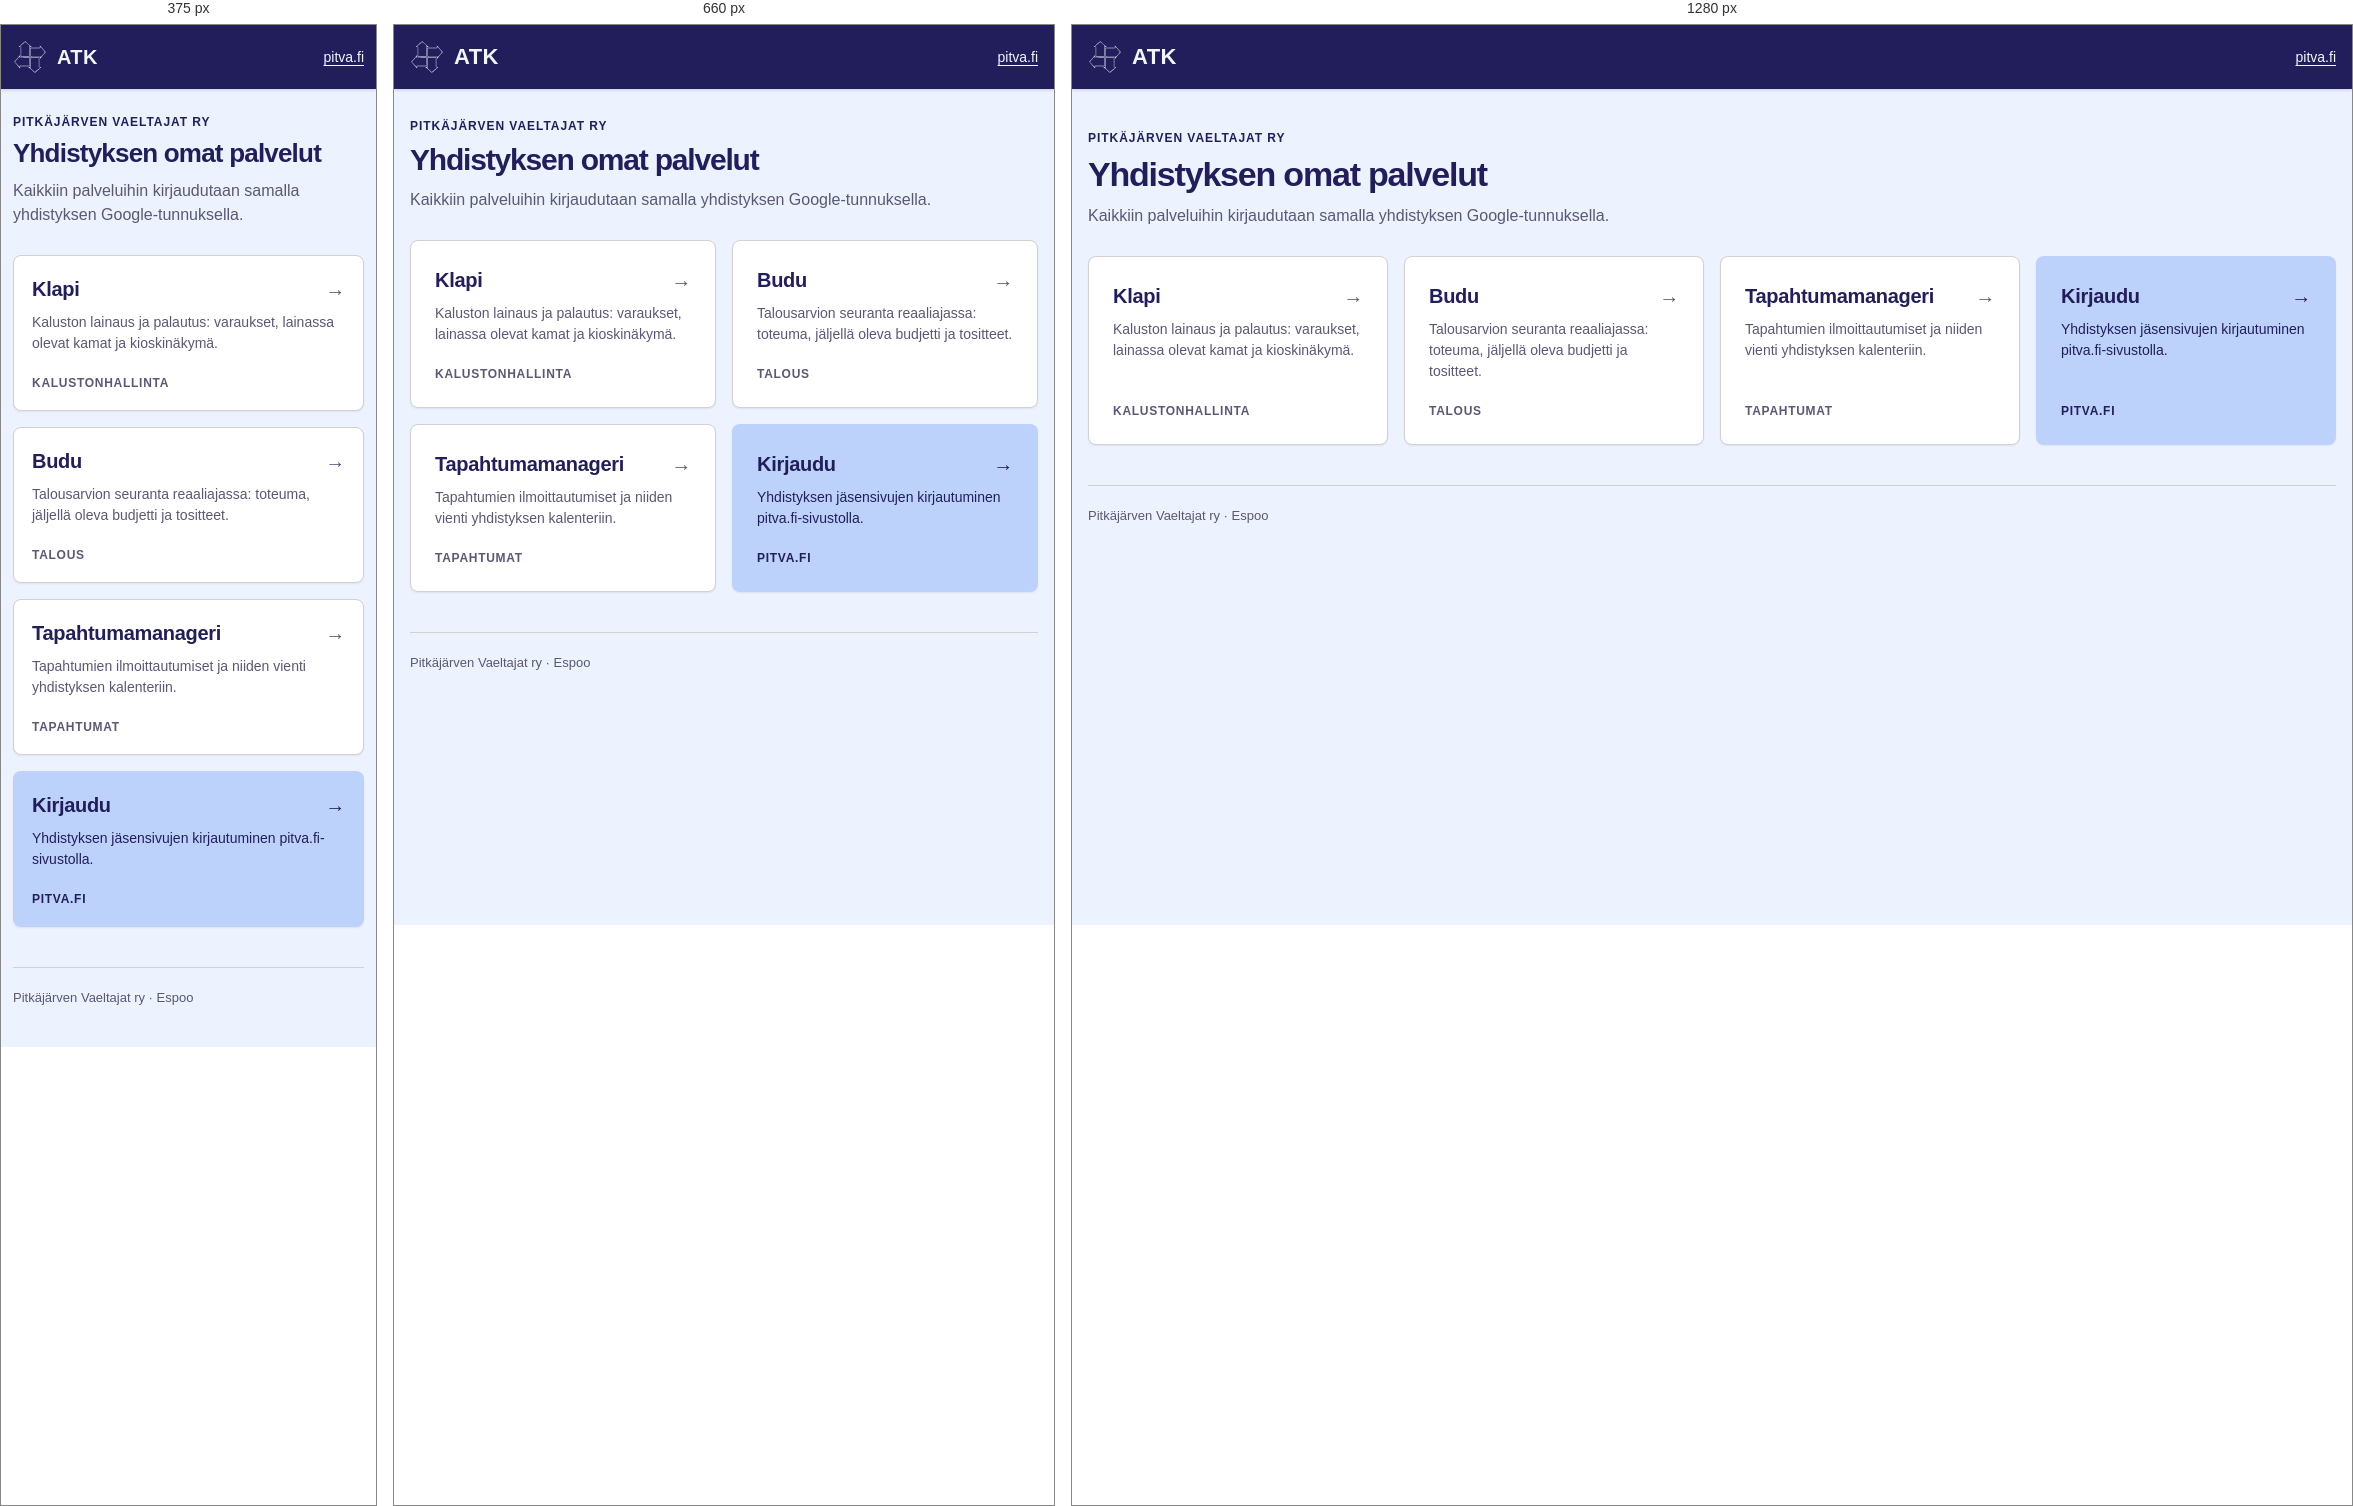
Rendered at 375 px, 660 px and 1280 px, left to right.

<!-- file: index.html -->
<!doctype html>
<html lang="fi">
  <head>
    <meta charset="utf-8" />
    <meta name="viewport" content="width=device-width, initial-scale=1" />
    <title>ATK — Pitkäjärven Vaeltajat</title>
    <meta
      name="description"
      content="Pitkäjärven Vaeltajat ry:n sisäiset palvelut: Klapi, Budu ja Tapahtumamanageri."
    />
    <link rel="icon" href="/favicon.ico" sizes="any" />
    <link rel="icon" href="/favicon-32x32.png" type="image/png" sizes="32x32" />
    <link rel="apple-touch-icon" href="/apple-touch-icon.png" />
    <link rel="manifest" href="/site.webmanifest" />
    <meta name="theme-color" content="#221E5D" />
    <link rel="stylesheet" href="/styles.css" />
  </head>
  <body>
    <div class="shell">
      <header class="topbar">
        <a class="brand" href="/">
          <svg viewBox="227 226 939 939" width="34" height="34" fill="currentColor" aria-hidden="true" focusable="false">
            <g transform="translate(0,1400) scale(0.1,-0.1)">
              <path d="M5562 11356 c-16 -19 -173 -161 -347 -317 -323 -288 -358 -319 -551 -489 -59 -52 -178 -157 -263 -234 -86 -76 -246 -218 -356 -316 -210 -186 -244 -219 -229 -222 5 -1 140 -2 299 -2 l290 -1 1 -230 c9 -1515 16 -2393 21 -2409 5 -19 23 -19 837 -11 457 4 1004 11 1216 14 l385 6 -3 695 c-2 382 -8 975 -13 1317 -6 342 -8 627 -4 633 4 6 110 10 301 10 232 0 295 3 292 13 -4 12 -166 154 -479 421 -145 124 -356 305 -939 806 -269 232 -354 307 -374 329 -27 30 -49 26 -84 -13z m111 -178 c29 -24 73 -61 98 -83 25 -22 61 -53 80 -69 19 -16 128 -111 244 -210 115 -100 392 -337 615 -529 223 -191 407 -352 408 -357 2 -6 -58 -10 -161 -10 l-165 0 -35 -39 -36 -40 5 -143 c7 -226 24 -1676 24 -2076 0 -281 -3 -364 -12 -367 -18 -5 -2170 -24 -2184 -18 -17 6 -23 314 -30 1533 l-6 1065 -31 33 -31 32 -163 0 c-90 0 -163 3 -163 6 0 4 11 16 24 28 180 162 449 401 490 435 28 24 87 76 131 116 106 96 310 276 585 519 124 109 227 203 228 207 7 19 35 7 85 -33z" />
              <path d="M9690 10168 c0 -18 5 -145 11 -281 10 -211 10 -250 -2 -262 -11 -10 -184 -14 -899 -19 -1483 -11 -1743 -16 -1752 -29 -15 -22 13 -2413 28 -2427 9 -9 1359 3 2129 19 248 6 466 7 485 2 l35 -7 3 -292 c1 -171 6 -292 12 -292 5 0 30 25 57 57 26 31 57 65 67 76 11 11 40 46 65 76 24 31 50 61 57 66 6 6 57 64 112 130 55 66 112 134 127 150 14 17 57 66 95 110 172 201 357 416 519 604 97 112 189 220 206 240 58 71 223 256 244 275 31 28 26 57 -20 101 -22 22 -177 193 -342 379 -166 187 -364 410 -441 495 -76 86 -151 170 -165 186 -86 97 -383 430 -484 543 -66 72 -126 132 -133 132 -9 0 -14 -12 -14 -32z m162 -297 c2 -4 39 -48 84 -97 44 -49 119 -132 165 -184 46 -52 123 -138 169 -190 311 -349 857 -966 868 -981 13 -19 -54 -101 -812 -979 -150 -173 -314 -366 -366 -427 -52 -62 -97 -113 -102 -113 -4 0 -8 68 -8 151 0 155 -4 177 -44 214 -20 19 -32 20 -486 17 -256 -1 -840 -7 -1298 -13 -458 -6 -836 -8 -840 -5 -10 11 -26 2196 -16 2206 5 4 491 11 1089 14 594 4 1176 9 1293 12 l213 6 32 29 32 30 -3 159 c-3 136 -1 160 11 160 9 0 17 -4 19 -9z" />
              <path d="M4194 7522 c-6 -4 -111 -124 -233 -267 -221 -259 -498 -581 -641 -746 -41 -47 -138 -160 -215 -249 -233 -272 -418 -483 -452 -519 -18 -19 -33 -37 -33 -41 0 -4 20 -27 44 -51 24 -24 137 -150 251 -279 114 -129 244 -275 289 -325 45 -49 129 -144 186 -210 154 -175 333 -378 429 -486 189 -211 222 -248 306 -344 49 -55 95 -102 103 -104 13 -3 14 35 8 287 -6 237 -5 291 6 298 13 9 331 11 1835 13 692 1 793 3 807 16 16 16 15 457 -3 1905 l-6 525 -85 5 c-47 3 -312 2 -590 -2 -278 -3 -838 -8 -1245 -10 l-740 -3 0 292 c0 160 -2 294 -5 297 -3 2 -10 2 -16 -2z m-94 -486 l0 -164 36 -31 36 -32 346 6 c191 3 770 10 1287 16 883 9 941 8 952 -8 10 -13 13 -140 13 -557 0 -298 3 -787 7 -1088 l6 -547 -24 -5 c-34 -7 -1067 -16 -1881 -16 l-688 0 -41 -37 -42 -38 7 -157 c4 -87 3 -158 -1 -158 -4 0 -13 4 -19 8 -12 8 -222 242 -409 457 -71 82 -155 177 -186 210 -30 33 -125 139 -209 235 -84 96 -156 177 -160 180 -3 3 -73 82 -155 175 -82 94 -157 180 -168 192 l-20 22 44 53 c106 127 650 760 764 888 28 31 147 169 264 308 118 139 221 252 228 252 10 0 13 -36 13 -164z" />
              <path d="M7090 6945 c-10 -12 -12 -289 -9 -1333 l4 -1317 -292 3 c-244 3 -293 1 -293 -11 0 -7 93 -94 207 -193 114 -98 241 -209 282 -245 42 -36 223 -194 402 -350 750 -654 845 -738 873 -768 35 -36 56 -39 82 -10 15 17 889 787 1179 1039 29 25 159 140 290 255 131 116 253 223 272 238 67 57 62 58 -257 50 -259 -6 -290 -5 -295 10 -4 8 -7 607 -8 1329 l-2 1313 -1211 3 c-1069 2 -1213 0 -1224 -13z m2318 -1397 l2 -1297 35 -36 36 -35 159 0 c88 0 160 -4 160 -9 0 -5 -102 -98 -227 -207 -125 -110 -283 -248 -351 -309 -69 -60 -144 -126 -168 -145 -23 -19 -129 -112 -236 -206 -412 -365 -493 -434 -507 -434 -7 0 -41 24 -75 53 -131 114 -871 760 -1055 921 -107 94 -233 203 -280 242 -47 38 -84 74 -81 80 3 5 74 9 164 9 l158 0 34 39 34 40 -6 1293 -7 1293 204 2 c112 2 609 3 1104 3 l900 0 3 -1297z" />
            </g>
          </svg>
          ATK
        </a>
        <a class="topbar-link" href="https://pitva.fi">pitva.fi</a>
      </header>

      <main>
        <p class="eyebrow">Pitkäjärven Vaeltajat ry</p>
        <h1>Yhdistyksen omat palvelut</h1>
        <p class="lede">
          Kaikkiin palveluihin kirjaudutaan samalla yhdistyksen Google-tunnuksella.
        </p>

        <ul class="tiles">
          <li>
            <a class="tile" href="https://klapi.pitva.fi">
              <h2>Klapi</h2>
              <p>Kaluston lainaus ja palautus: varaukset, lainassa olevat kamat ja kioskinäkymä.</p>
              <span class="kind">Kalustonhallinta</span>
            </a>
          </li>
          <li>
            <a class="tile" href="https://budu.pitva.fi">
              <h2>Budu</h2>
              <p>Talousarvion seuranta reaaliajassa: toteuma, jäljellä oleva budjetti ja tositteet.</p>
              <span class="kind">Talous</span>
            </a>
          </li>
          <li>
            <a class="tile" href="https://tapahtumat.pitva.fi">
              <h2>Tapahtumamanageri</h2>
              <p>Tapahtumien ilmoittautumiset ja niiden vienti yhdistyksen kalenteriin.</p>
              <span class="kind">Tapahtumat</span>
            </a>
          </li>
          <li>
            <a class="tile tile-cta" href="https://pitva.fi/kirjaudu">
              <h2>Kirjaudu</h2>
              <p>Yhdistyksen jäsensivujen kirjautuminen pitva.fi-sivustolla.</p>
              <span class="kind">pitva.fi</span>
            </a>
          </li>
        </ul>

        <footer>
          <p>Pitkäjärven Vaeltajat ry · Espoo</p>
        </footer>
      </main>
    </div>
  </body>
</html>


/* @media block from styles.css */
@media (max-width: 760px) {
  .topbar {
    margin-bottom: 28px;
  }
  h1 {
    font-size: 30px;
  }
}

/* @media block from styles.css */
@media (max-width: 560px) {
  .shell {
    padding: 0 12px 40px;
  }
  .topbar {
    margin: 0 -12px 24px;
    padding: 0 12px;
    gap: 10px;
  }
  .brand {
    font-size: 20px;
  }
  .tile {
    min-height: 0;
    padding: 18px;
  }
  h1 {
    font-size: 26px;
    letter-spacing: -0.8px;
  }
}